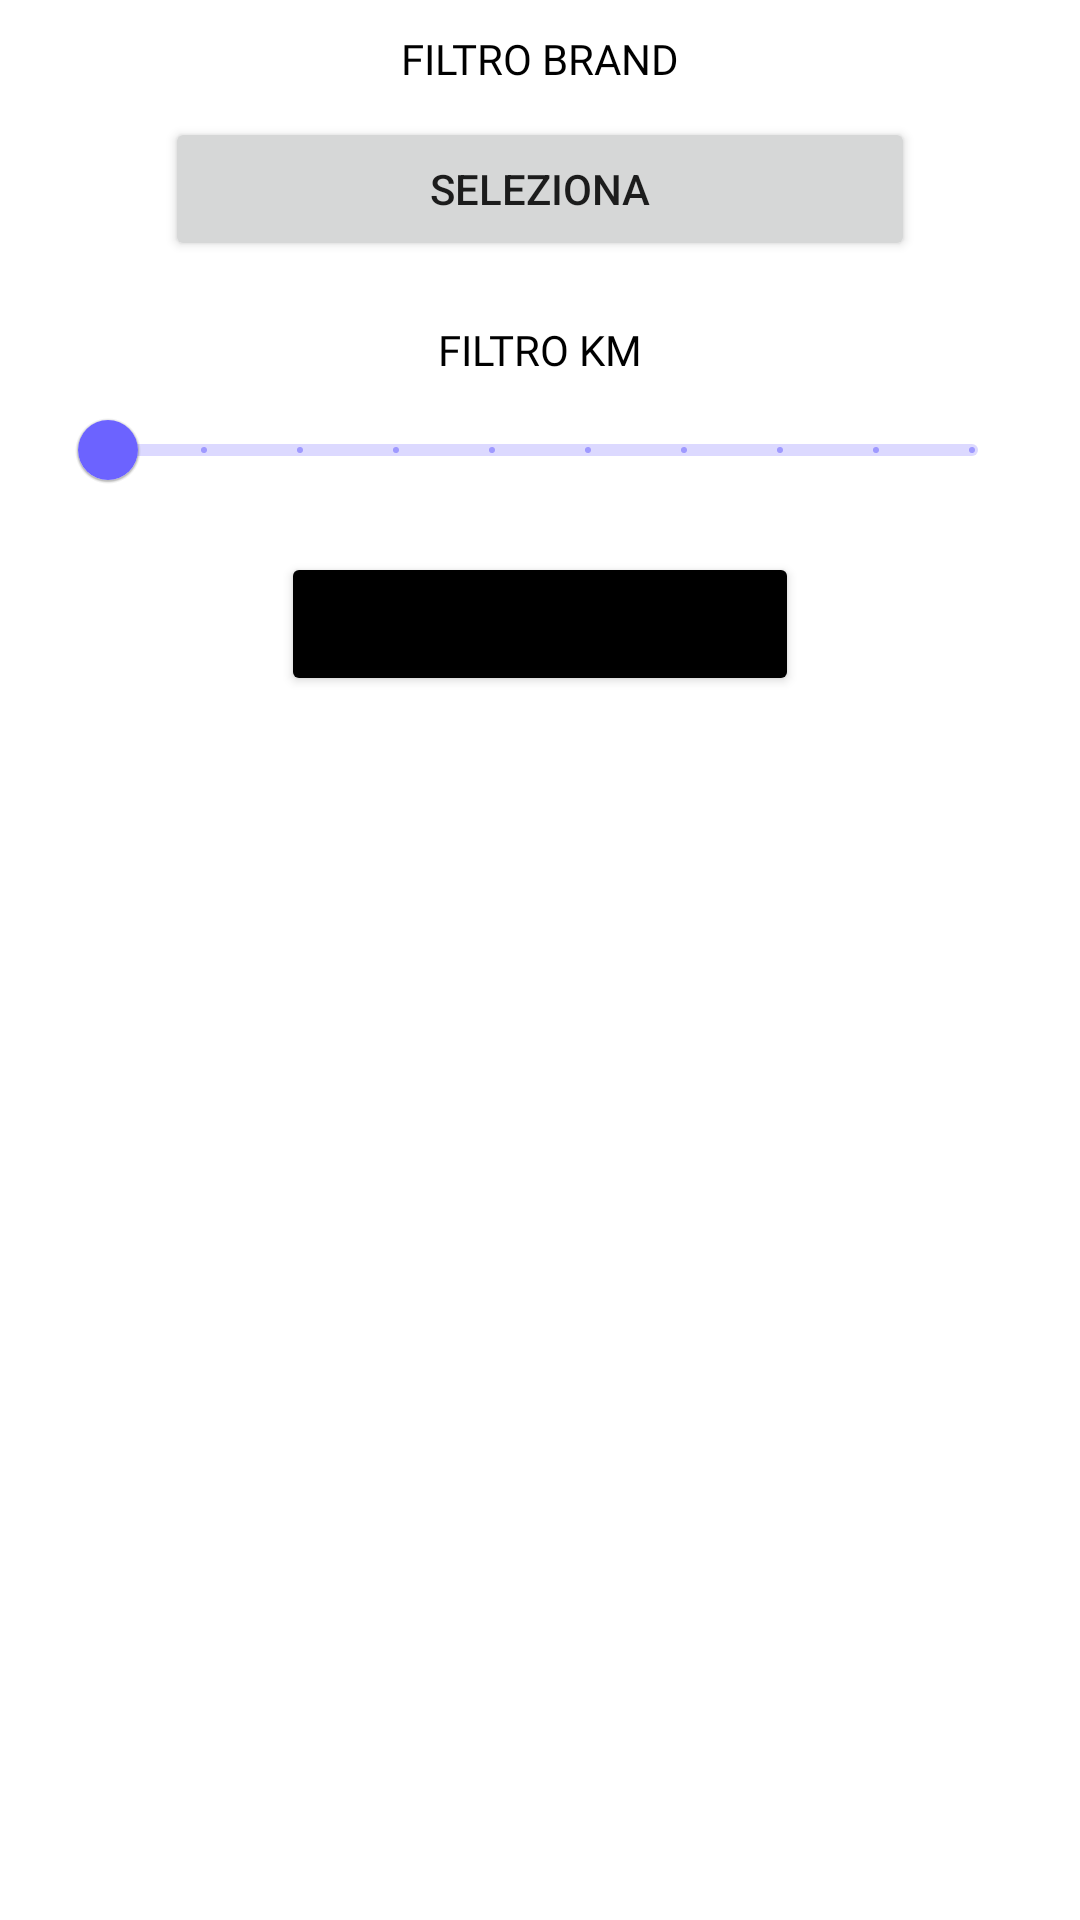

This screen was rendered from an Android layout file. Write that file and the resources it references.
<!-- AndroidManifest.xml: application theme Theme.GpsModule -->
<!-- res/layout/fragment_filter.xml -->
<?xml version="1.0" encoding="utf-8"?>
<androidx.constraintlayout.widget.ConstraintLayout xmlns:android="http://schemas.android.com/apk/res/android"
    xmlns:app="http://schemas.android.com/apk/res-auto"
    xmlns:tools="http://schemas.android.com/tools"
    android:layout_width="match_parent"
    android:layout_height="match_parent"
    android:paddingBottom="15dp"
    app:layout_constraintLeft_toLeftOf="parent"
    app:layout_constraintRight_toRightOf="parent"
    tools:context=".map.filtri.filter">

        <TextView
            android:id="@+id/titlebrand"
            android:layout_width="wrap_content"
            android:layout_height="wrap_content"
            android:layout_marginTop="10dp"
            android:fontFamily="@font/montserrat_bold"
            android:text="FILTRO BRAND"
            android:textColor="@color/Black"
            app:layout_constraintEnd_toEndOf="parent"
            app:layout_constraintStart_toStartOf="parent"
            app:layout_constraintTop_toTopOf="parent"
            />

        <Button
            android:id="@+id/filter_brand"
            android:layout_width="250dp"
            android:layout_height="wrap_content"
            android:layout_marginTop="10dp"
            android:text="SELEZIONA"
            app:layout_constraintEnd_toEndOf="parent"
            app:layout_constraintLeft_toLeftOf="@+id/title"
            app:layout_constraintStart_toStartOf="parent"
            app:layout_constraintTop_toBottomOf="@+id/titlebrand" />


        <TextView
            android:id="@+id/title"
            android:layout_width="wrap_content"
            android:layout_height="wrap_content"
            android:layout_marginTop="20dp"
            android:fontFamily="@font/montserrat_bold"
            android:text="FILTRO KM"
            android:textColor="@color/Black"
            app:layout_constraintTop_toBottomOf="@+id/filter_brand"
            app:layout_constraintEnd_toEndOf="parent"
            app:layout_constraintStart_toStartOf="parent"
 />

        <com.google.android.material.slider.RangeSlider
            android:id="@+id/kmslider"
            android:layout_width="320dp"
            android:layout_height="wrap_content"
            android:stepSize="1.0"
            android:value="1.0"
            android:valueFrom="1.0"
            android:valueTo="10.0"
            app:layout_constraintLeft_toLeftOf="parent"
            app:layout_constraintRight_toRightOf="parent"
            app:layout_constraintHorizontal_bias="0.5"
            app:layout_constraintTop_toBottomOf="@+id/title" />



        <Button
            android:id="@+id/remove_filters"
            android:layout_width="wrap_content"
            android:layout_height="wrap_content"
            android:layout_marginTop="10dp"
            android:backgroundTint="@color/Black"
            android:text="RIMUOVI TUTTI I FILTRI"
            app:layout_constraintEnd_toEndOf="parent"
            app:layout_constraintLeft_toLeftOf="@+id/title"
            app:layout_constraintStart_toStartOf="parent"
            app:layout_constraintTop_toBottomOf="@+id/kmslider" />


</androidx.constraintlayout.widget.ConstraintLayout>
<!-- resources referenced by this layout -->
<resources>
  <color name="Black">#000000</color>
  <style name="Theme.GpsModule" parent="Theme.MaterialComponents.DayNight.DarkActionBar">
          
          <item name="colorPrimary">#6C63FF</item>
          <item name="colorPrimaryVariant">#6C63FF</item>
          <item name="colorOnPrimary">@color/white</item>
          
          <item name="colorSecondary">@color/teal_200</item>
          <item name="colorSecondaryVariant">@color/teal_700</item>
          <item name="colorOnSecondary">@color/black</item>
          
          <item name="android:statusBarColor">?attr/colorPrimaryVariant</item>
          
      </style>
  <color name="white">#FFFFFFFF</color>
  <color name="teal_200">#FF03DAC5</color>
  <color name="teal_700">#FF018786</color>
  <color name="black">#FF000000</color>
</resources>
